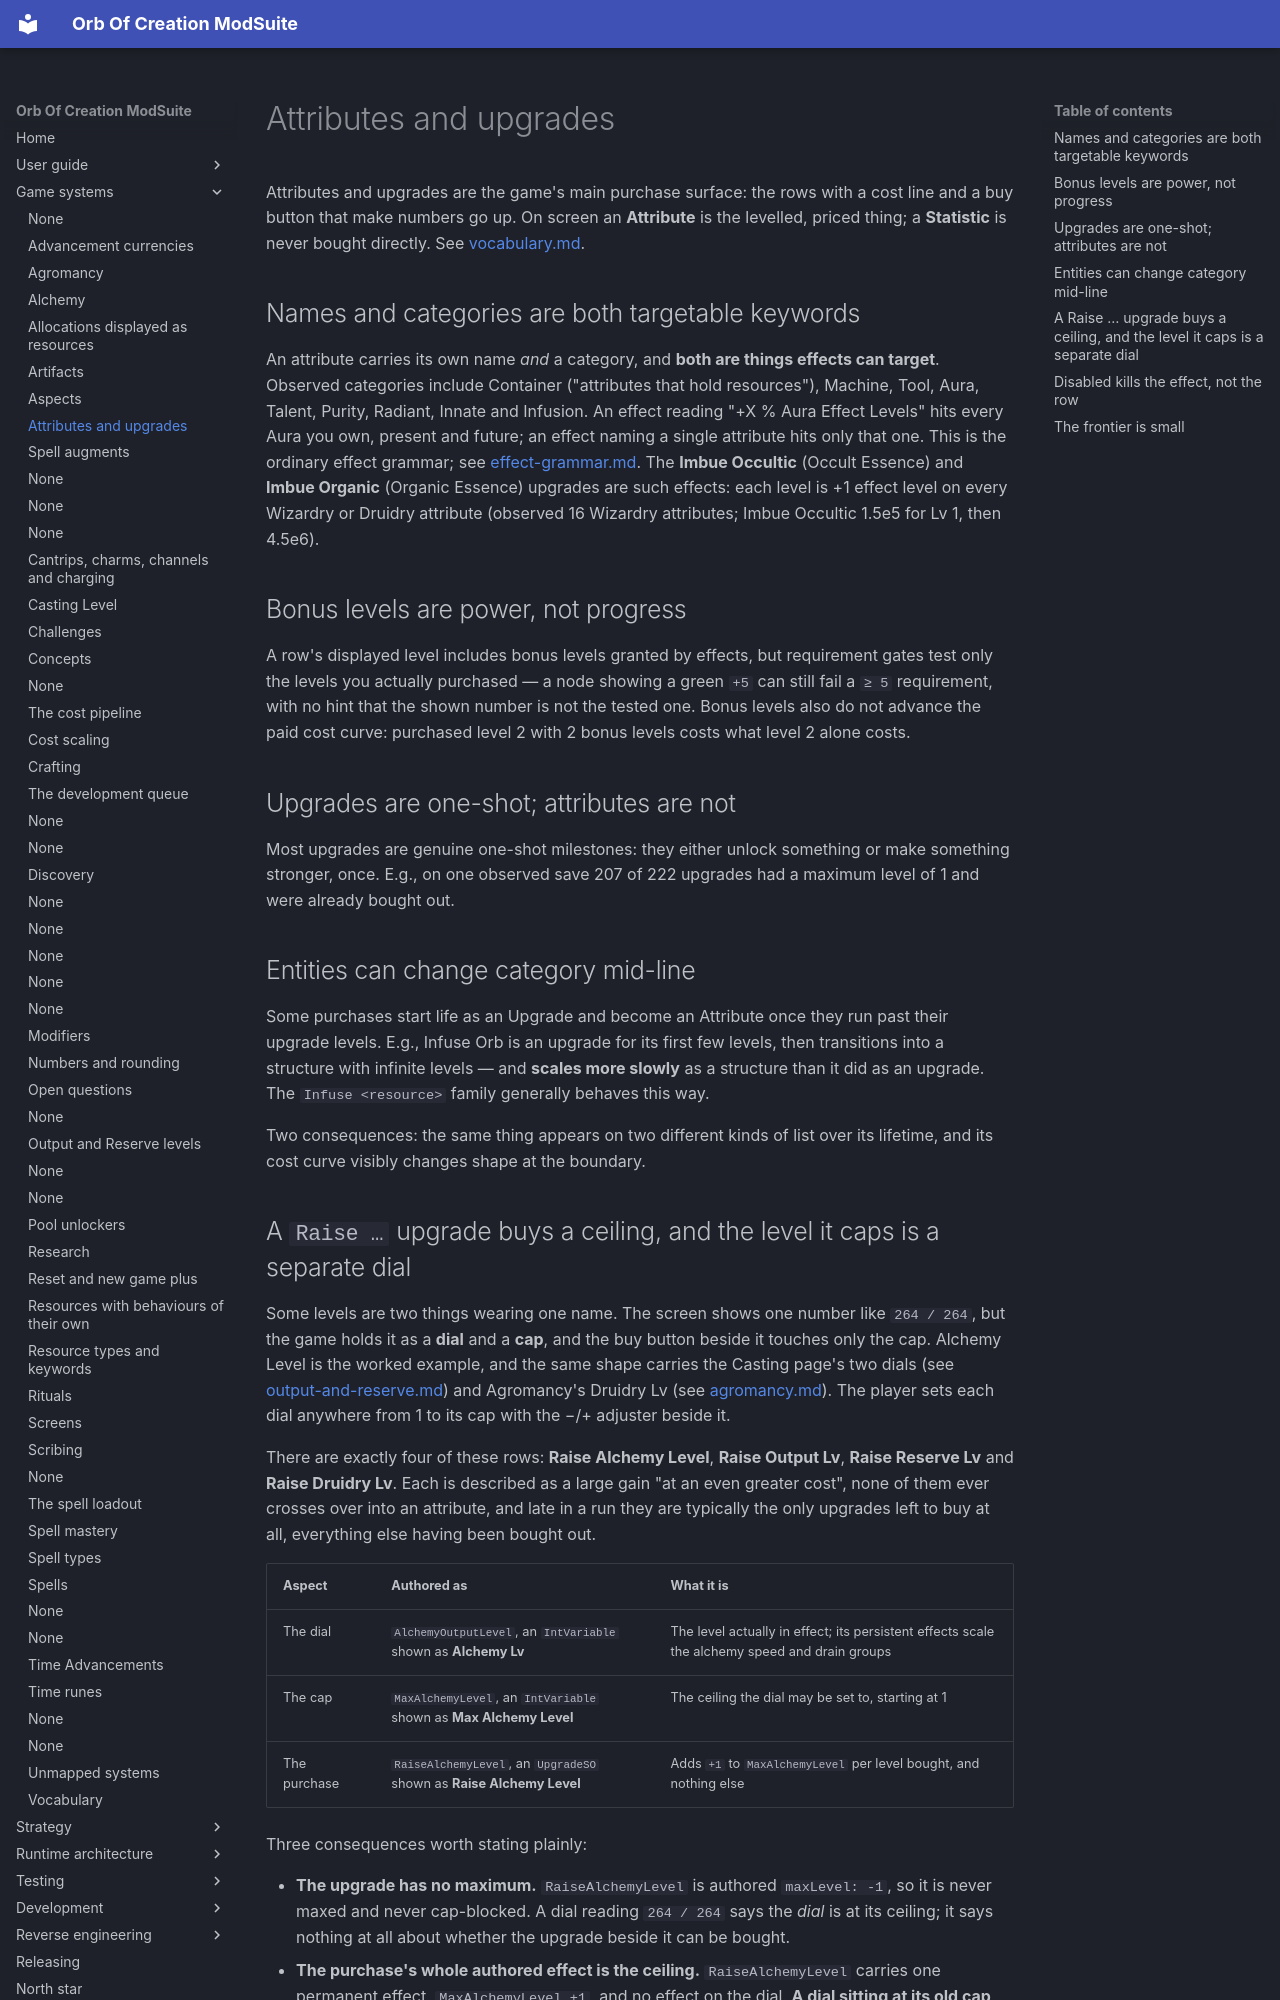

repository: OrbAutomata/OrbOfCreation-ModSuite · page: game-systems/attributes-and-upgrades/index.html · generator: mkdocs

# Attributes and upgrades

Attributes and upgrades are the game's main purchase surface: the rows with a cost line and a buy
button that make numbers go up. On screen an **Attribute** is the levelled, priced thing; a
**Statistic** is never bought directly. See [vocabulary.md](vocabulary.md).

## Names and categories are both targetable keywords

An attribute carries its own name *and* a category, and **both are things effects can target**.
Observed categories include Container ("attributes that hold resources"), Machine, Tool, Aura,
Talent, Purity, Radiant, Innate and Infusion. An effect reading "+X % Aura Effect Levels" hits every
Aura you own, present and future; an effect naming a single attribute hits only that one. This is the
ordinary effect grammar; see [effect-grammar.md](effect-grammar.md).
The **Imbue Occultic** (Occult Essence) and **Imbue Organic** (Organic Essence) upgrades are such
effects: each level is +1 effect level on every Wizardry or Druidry attribute (observed 16 Wizardry
attributes; Imbue Occultic 1.5e5 for Lv 1, then 4.5e6).

## Bonus levels are power, not progress

A row's displayed level includes bonus levels granted by effects, but requirement gates test only
the levels you actually purchased — a node showing a green `+5` can still fail a `≥ 5` requirement,
with no hint that the shown number is not the tested one. Bonus levels also do not advance the paid
cost curve: purchased level 2 with 2 bonus levels costs what level 2 alone costs.

## Upgrades are one-shot; attributes are not

Most upgrades are genuine one-shot milestones: they either unlock something or make something
stronger, once. E.g., on one observed save 207 of 222 upgrades had a maximum level of 1 and were
already bought out.

## Entities can change category mid-line

Some purchases start life as an Upgrade and become an Attribute once they run past their upgrade
levels. E.g., Infuse Orb is an upgrade for its first few levels, then transitions into a structure
with infinite levels — and **scales more slowly** as a structure than it did as an upgrade. The
`Infuse <resource>` family generally behaves this way.

Two consequences: the same thing appears on two different kinds of list over its lifetime, and its
cost curve visibly changes shape at the boundary.
